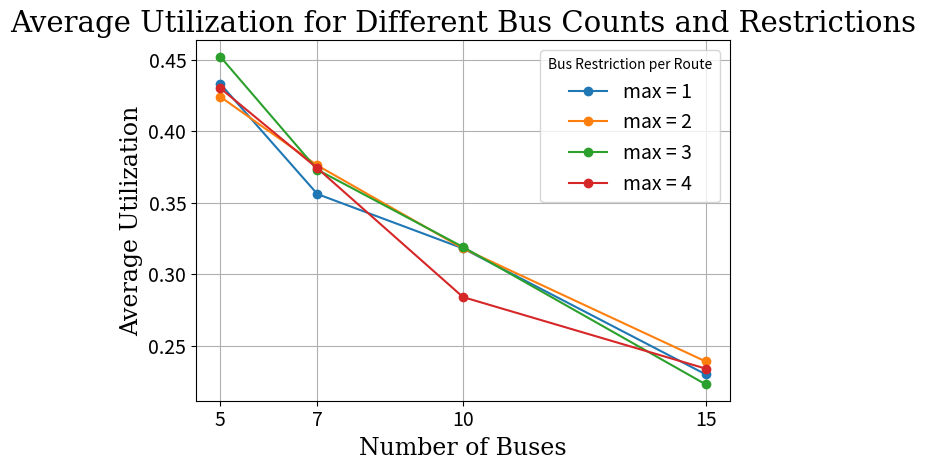
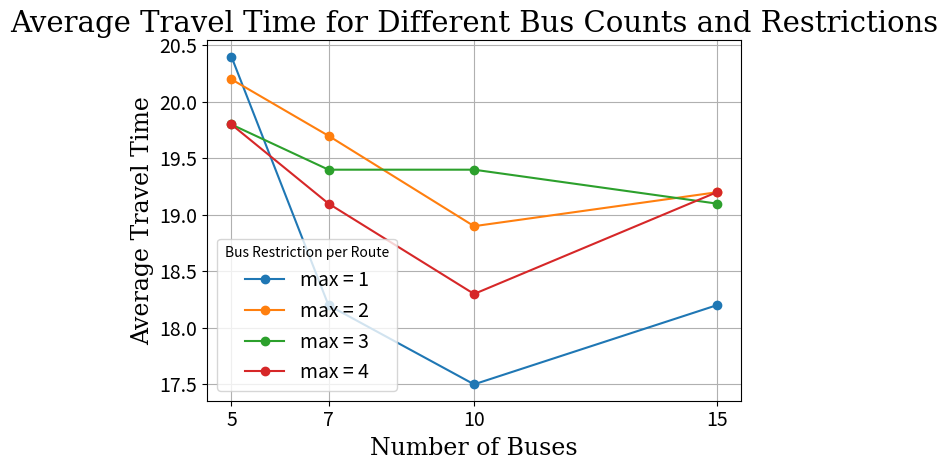

These figures' Python source, in order:
import matplotlib.pyplot as plt
import numpy as np

# Data for buses and restrictions
buses = [5, 7, 10, 15]
restrictions = [1, 2, 3, 4]

# Utilization data
utilization_mean = {
    1: [0.433, 0.356, 0.318, 0.23],
    2: [0.424, 0.376, 0.318, 0.239],
    3: [0.452, 0.373, 0.319, 0.223],
    4: [0.43, 0.374, 0.284, 0.234]
}

utilization_std = {
    1: [0.019, 0.017, 0.008, 0.006],
    2: [0.025, 0.02, 0.008, 0.007],
    3: [0.019, 0.012, 0.012, 0.007],
    4: [0.018, 0.015, 0.013, 0.007]
}

# Travel time data
travel_time_mean = {
    1: [20.4, 18.2, 17.5, 18.2],
    2: [20.2, 19.7, 18.9, 19.2],
    3: [19.8, 19.4, 19.4, 19.1],
    4: [19.8, 19.1, 18.3, 19.2]
}

travel_time_std = {
    1: [0.573, 0.597, 0.374, 0.547],
    2: [0.722, 0.692, 0.785, 0.536],
    3: [0.737, 0.787, 0.614, 0.823],
    4: [0.794, 0.582, 0.728, 0.735]
}
# Plot Utilization without STD
plt.figure()
for r in restrictions:
    plt.plot(buses, utilization_mean[r], label=f'max = {r}', marker='o')

plt.title('Average Utilization for Different Bus Counts and Restrictions', fontdict={'family': 'serif'}, size=21)
plt.xlabel('Number of Buses', fontdict={'family': 'serif'}, size=17)
plt.ylabel('Average Utilization', fontdict={'family': 'serif'}, size=17)
plt.xticks(ticks=buses, labels=[str(bus) for bus in buses], fontsize=14) 
plt.yticks(fontsize=14)
plt.legend(title='Bus Restriction per Route', fontsize=14)
plt.grid(True)
plt.tight_layout()
plt.show()

# Plot Travel Time without STD
plt.figure()
for r in restrictions:
    plt.plot(buses, travel_time_mean[r], label=f'max = {r}', marker='o')

plt.title('Average Travel Time for Different Bus Counts and Restrictions', fontdict={'family': 'serif'}, size=21)
plt.xlabel('Number of Buses', fontdict={'family': 'serif'}, size=17)
plt.ylabel('Average Travel Time', fontdict={'family': 'serif'}, size=17)
plt.xticks(ticks=buses, labels=[str(bus) for bus in buses], fontsize=14) 
plt.yticks(fontsize=14)
plt.legend(title='Bus Restriction per Route', fontsize=14)
plt.grid(True)
plt.tight_layout()
plt.show()

